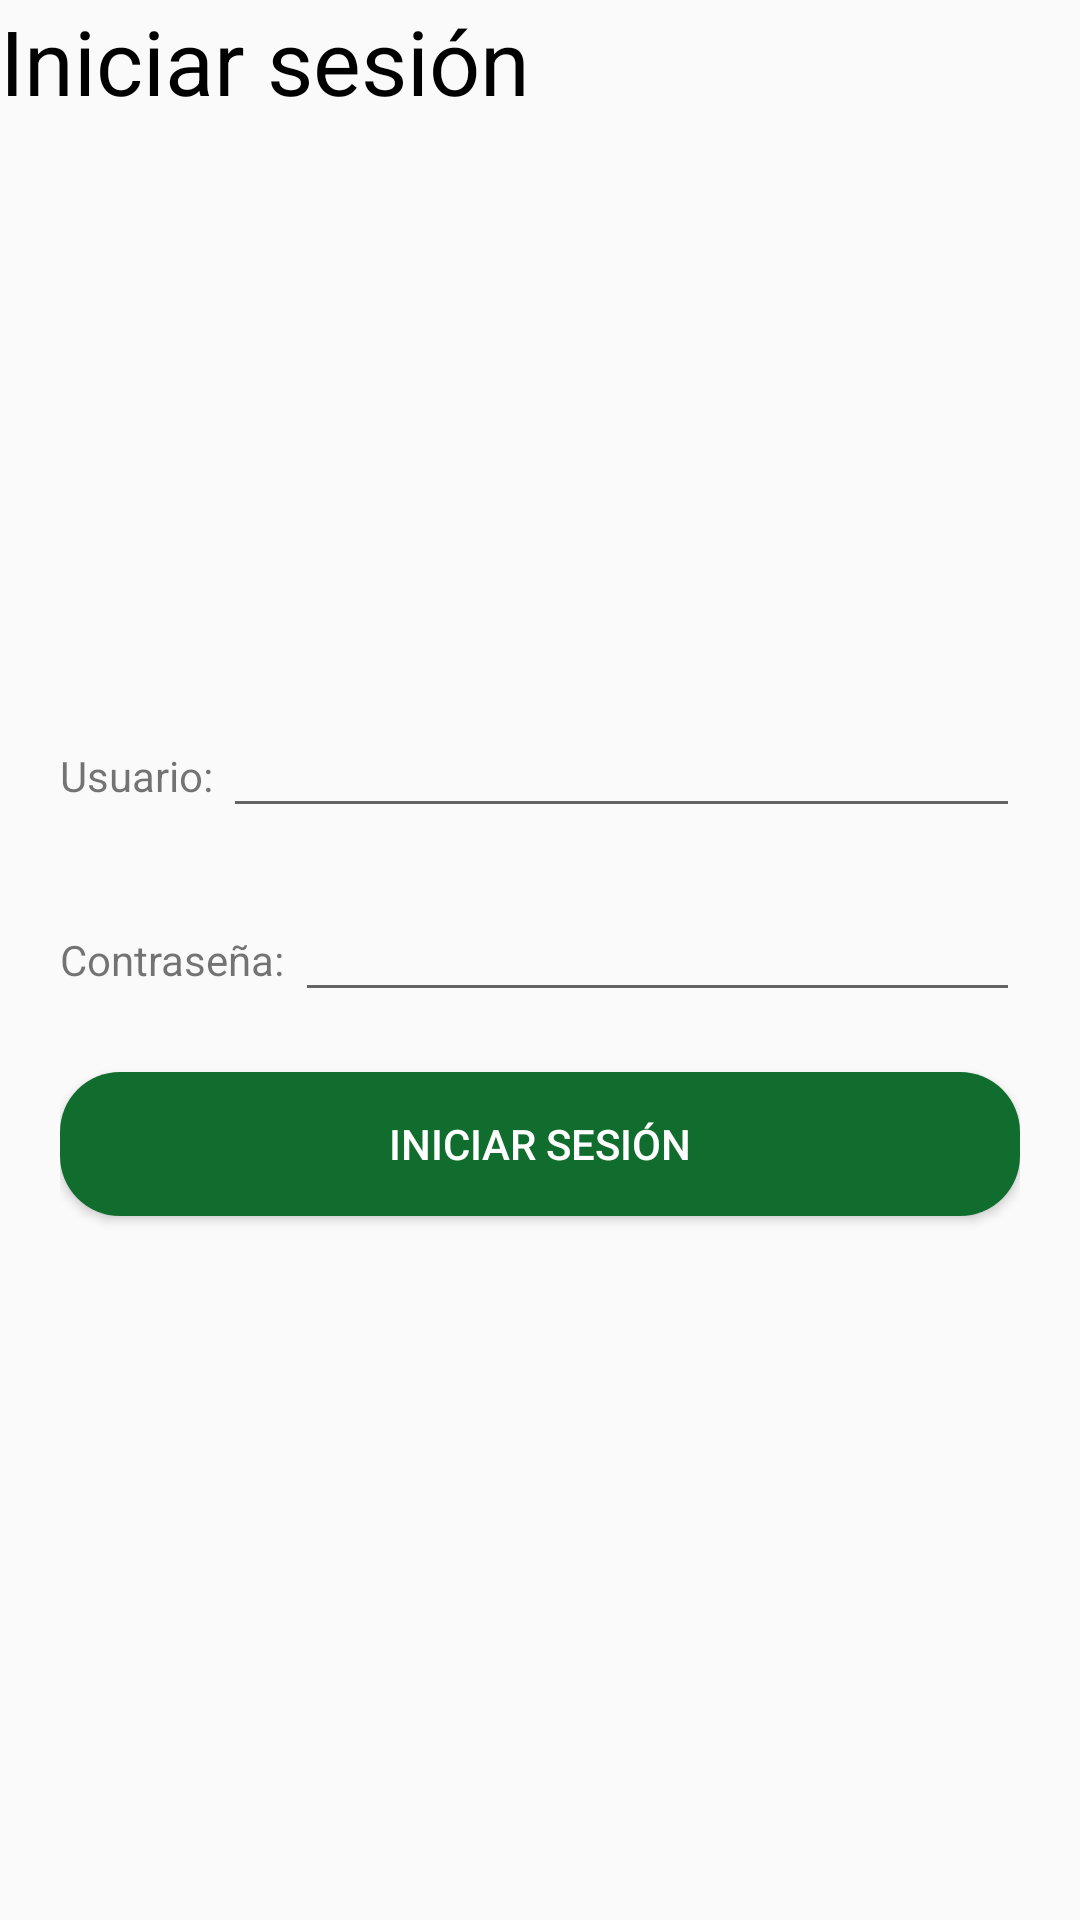

Here is an Android app screen rendered from its layout file. Give the layout XML and the strings, colors and styles it references.
<!-- AndroidManifest.xml: application theme Theme.AppCompat.Light.NoActionBar -->
<!-- res/layout/fragment_inicio_sesion.xml -->
<?xml version="1.0" encoding="utf-8"?>
<FrameLayout xmlns:android="http://schemas.android.com/apk/res/android"
    xmlns:tools="http://schemas.android.com/tools"
    android:layout_width="match_parent"
    android:layout_height="match_parent"
    tools:context=".InicioSesionFragment">
    <TextView
        android:layout_width="wrap_content"
        android:layout_height="wrap_content"
        android:text="Iniciar sesión"
        android:textColor="@color/black"
        android:textSize="30dp" />

    <LinearLayout
        android:layout_width="match_parent"
        android:layout_height="match_parent"
        android:orientation="vertical"
        android:gravity="center"
        android:layout_margin="20dp">

        <LinearLayout
            android:layout_width="match_parent"
            android:layout_height="wrap_content"
            android:orientation="horizontal"
            android:layout_marginBottom="20dp">
            <TextView
                android:layout_width="wrap_content"
                android:layout_height="wrap_content"
                android:text="Usuario: " />
            <EditText
                android:layout_width="match_parent"
                android:layout_height="wrap_content"
                android:id="@+id/username"/>
        </LinearLayout>
        <LinearLayout
            android:layout_width="match_parent"
            android:layout_height="wrap_content"
            android:orientation="horizontal"
            android:layout_marginBottom="20dp">
            <TextView
                android:layout_width="wrap_content"
                android:layout_height="wrap_content"
                android:text="Contraseña: " />
            <EditText
                android:layout_width="match_parent"
                android:layout_height="wrap_content"
                android:id="@+id/pass"
                android:inputType="textPassword"/>
        </LinearLayout>
        <Button
            android:layout_width="match_parent"
            android:layout_height="wrap_content"
            android:text="Iniciar sesión"
            android:background="@drawable/botones"
            android:textColor="@color/white"
            android:id="@+id/iniciar"/>
    </LinearLayout>

</FrameLayout>
<!-- resources referenced by this layout -->
<resources>
  <color name="black">#FF000000</color>
  <color name="white">#FFFFFFFF</color>
  <!-- drawable botones (drawable) -->
  <?xml version="1.0" encoding="utf-8"?>
  <shape xmlns:android="http://schemas.android.com/apk/res/android">
     <solid android:color="@color/green"/>
      
      <padding android:left="1dp"
              android:top="1dp"
              android:right="1dp"
              android:bottom="1dp"/>
  
          <corners android:radius="60px" />
      <stroke android:color="#e2e2e2"/>
  
  </shape>
  <color name="green">#FF106D2D</color>
</resources>
